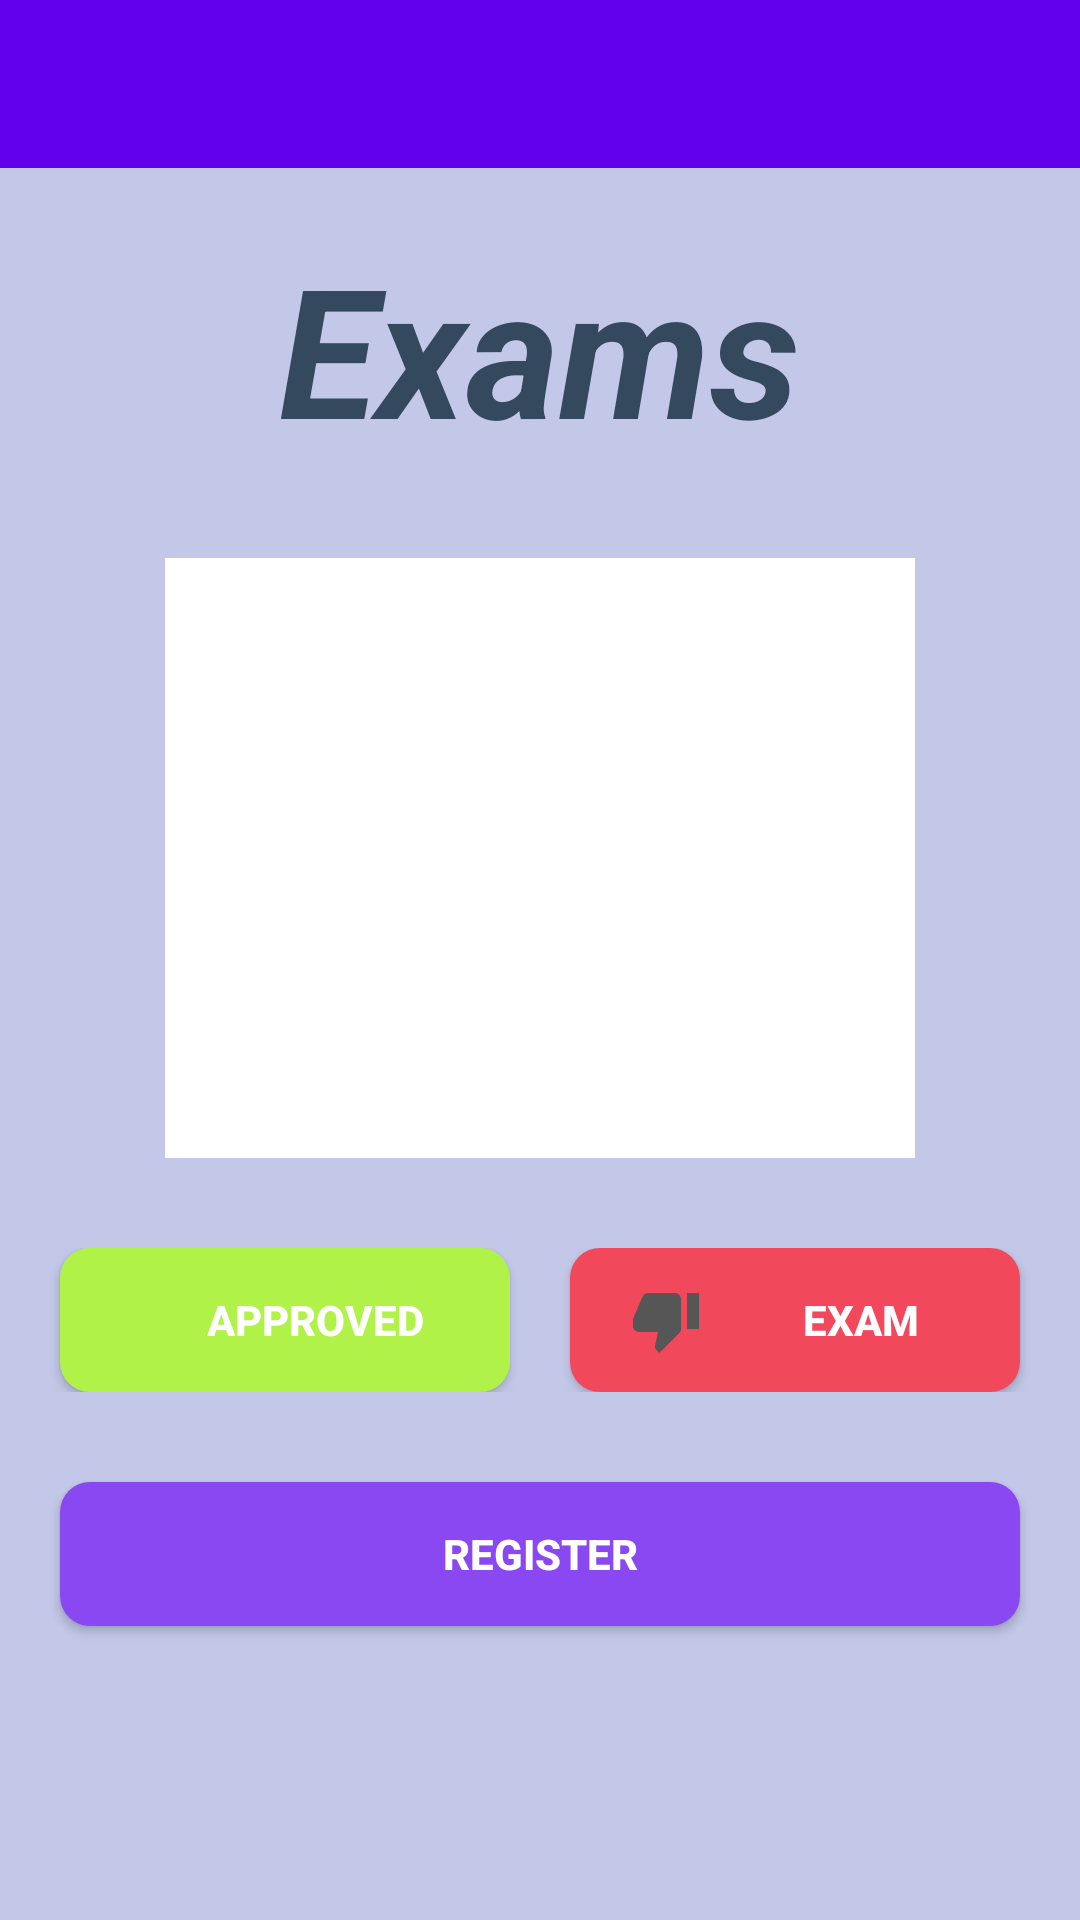

This screen was rendered from an Android layout file. Write that file and the resources it references.
<!-- AndroidManifest.xml: activity theme Theme.AppExame.NoActionBar -->
<!-- res/layout/activity_main.xml -->
<?xml version="1.0" encoding="utf-8"?>
<LinearLayout
    xmlns:android="http://schemas.android.com/apk/res/android"
    xmlns:app="http://schemas.android.com/apk/res-auto"
    xmlns:tools="http://schemas.android.com/tools"
    android:layout_width="match_parent"
    android:layout_height="match_parent"
    android:background="@color/backgroundColor"
    android:orientation="vertical"
    tools:context=".MainActivity">

    <android.support.design.widget.AppBarLayout
        android:layout_width="match_parent"
        android:layout_height="wrap_content"
        android:theme="@style/Theme.AppExame.AppBarOverlay">

        <android.support.v7.widget.Toolbar
            android:id="@+id/toolbar"
            android:layout_width="match_parent"
            android:layout_height="?attr/actionBarSize"
            android:background="?attr/colorPrimary"
            app:popupTheme="@style/Theme.AppExame.PopupOverlay" />
    </android.support.design.widget.AppBarLayout>

    <TextView
        android:layout_marginTop="20dp"
        android:layout_marginBottom="30dp"
        android:layout_gravity="center"
        android:layout_width="wrap_content"
        android:textColor="@color/primaryTextColor"
        android:layout_height="wrap_content"
        android:textSize="60dp"
        android:textStyle="italic|bold"
        android:text="Exams"/>

    <ImageView
        android:layout_width="250dp"
        android:layout_height="200dp"
        android:layout_gravity="center"
        android:background="@color/white"
        android:src="@drawable/ic_home"/>
    <LinearLayout
        android:layout_width="match_parent"
        android:gravity="center"
        android:layout_marginTop="30dp"
        android:layout_height="wrap_content">
        <Button
            android:id="@+id/btn_Approved"
            android:layout_width="150dp"
            android:layout_height="wrap_content"
            android:text="Approved"
            android:layout_marginEnd="20dp"
            android:drawableLeft="@drawable/ic_baseline_thumb_up"
            android:paddingLeft="20dp"
            android:textColor="@color/white"
            android:textStyle="bold"
            android:background="@drawable/btn_lightgreen"/>

        <Button
            android:layout_width="150dp"
            android:id="@+id/btn_Exam"
            android:textColor="@color/white"
            android:textStyle="bold"
            android:drawableLeft="@drawable/ic_baseline_thumb_down"
            android:paddingLeft="20dp"
            android:layout_height="wrap_content"
            android:background="@drawable/btn_red"
            android:text="Exam"/>
    </LinearLayout>
    <Button
        android:id="@+id/btn_Register"
        android:layout_marginTop="30dp"
        android:textColor="@color/white"
        android:textStyle="bold"
        android:background="@drawable/btn_purple"
        android:layout_width="320dp"
        android:layout_gravity="center"
        android:layout_height="wrap_content"
        android:text="Register"/>
</LinearLayout>
<!-- resources referenced by this layout -->
<resources>
  <color name="backgroundColor">#FFC3C8E8</color>
  <color name="primaryTextColor">#FF34495E</color>
  <color name="white">#FFFFFFFF</color>
  
      MyColors
  <!-- drawable btn_lightgreen (drawable-v24) -->
  <?xml version="1.0" encoding="utf-8"?>
  <shape xmlns:android="http://schemas.android.com/apk/res/android">
      <corners android:radius="10dp"/>
      <solid android:color="@color/succesColor"/>
  </shape>
  <!-- drawable btn_purple (drawable-v24) -->
  <?xml version="1.0" encoding="utf-8"?>
  <shape xmlns:android="http://schemas.android.com/apk/res/android" >
      <corners android:radius="10dp"/>
      <solid android:color="@color/registerColor"/>
  </shape>
  <!-- drawable btn_red (drawable) -->
  <?xml version="1.0" encoding="utf-8"?>
  <shape xmlns:android="http://schemas.android.com/apk/res/android">
      <corners android:radius="10dp"/>
      <solid android:color="@color/cancelColor"/>
  </shape>
  <!-- drawable ic_baseline_thumb_down (drawable) -->
  <vector android:height="24dp" android:tint="#565656"
      android:viewportHeight="24" android:viewportWidth="24"
      android:width="24dp" xmlns:android="http://schemas.android.com/apk/res/android">
      <path android:fillColor="@android:color/white" android:pathData="M15,3L6,3c-0.83,0 -1.54,0.5 -1.84,1.22l-3.02,7.05c-0.09,0.23 -0.14,0.47 -0.14,0.73v2c0,1.1 0.9,2 2,2h6.31l-0.95,4.57 -0.03,0.32c0,0.41 0.17,0.79 0.44,1.06L9.83,23l6.59,-6.59c0.36,-0.36 0.58,-0.86 0.58,-1.41L17,5c0,-1.1 -0.9,-2 -2,-2zM19,3v12h4L23,3h-4z"/>
  </vector>
  <style name="Theme.AppExame.AppBarOverlay" parent="ThemeOverlay.AppCompat.Dark.ActionBar" />
  <style name="Theme.AppExame.PopupOverlay" parent="ThemeOverlay.AppCompat.Light" />
  <style name="Theme.AppExame.NoActionBar">
          <item name="windowActionBar">false</item>
          <item name="windowNoTitle">true</item>
      </style>
  <color name="succesColor">#FFB1F248</color>
  <color name="registerColor">#FF8948F2</color>
  <color name="cancelColor">#FFF2485C</color>
</resources>
